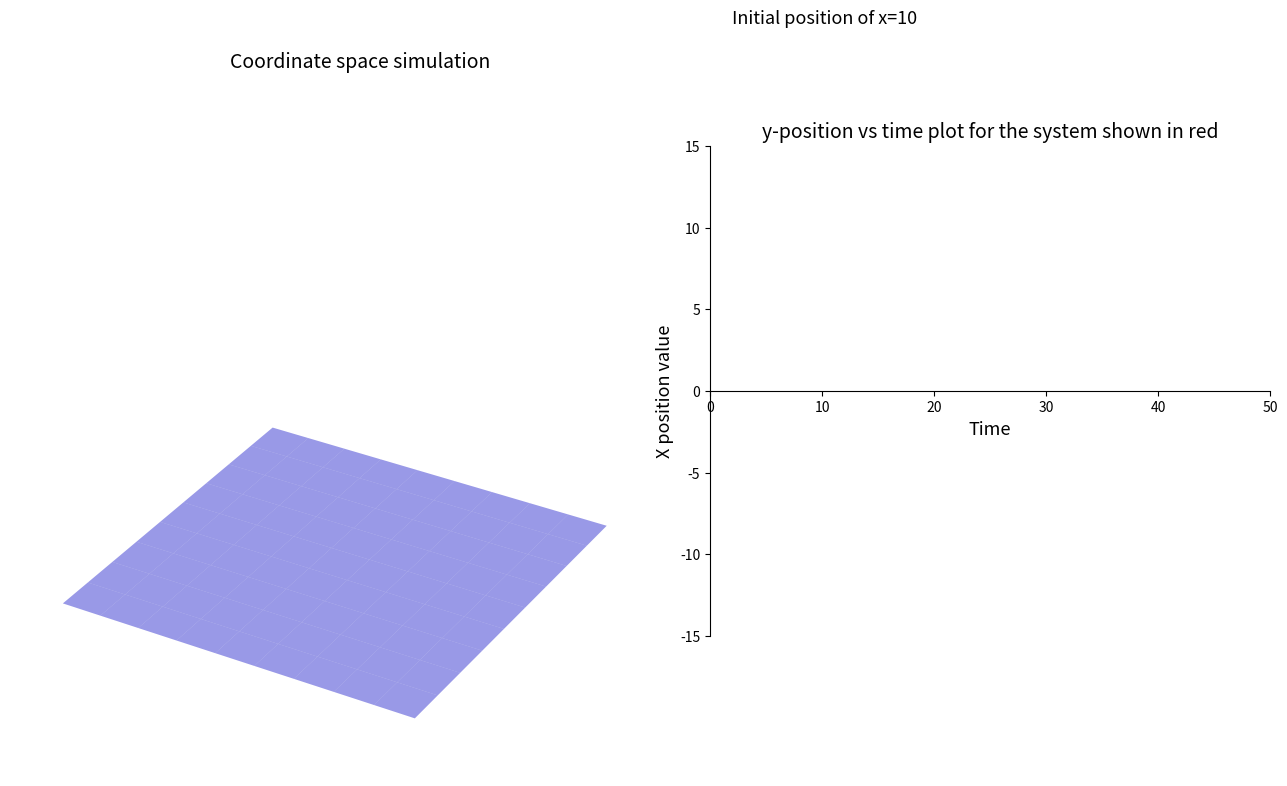

Here is the Python script that generated this plot: (Note: this script raises an exception after producing the figure.)
%matplotlib qt
import matplotlib.pyplot as plt
from matplotlib.animation import FuncAnimation
import numpy as np
from mpl_toolkits import mplot3d

h=0.01  #discreteness parameter

class Lorentz():
    def __init__(self,sigma,b,r,x,y,z,iters):
        self.sigma=sigma
        self.b=b
        self.r=r
        self.x=x
        self.y=y
        self.z=z
        self.iters=iters
        self.x1=np.zeros((self.iters,1))
        self.y1=np.zeros((self.iters,1))
        self.z1=np.zeros((self.iters,1))
        self.time=np.zeros((self.iters,1))
        
    def deriv(self):
        h=0.01
        t=0.0
        for i in range(0,self.iters):
            self.x=self.x+h*self.sigma*(self.y-self.x)
            self.y=self.y+h*(self.r*self.x-self.y-self.x*self.z)
            self.z=self.z+h*(self.x*self.y-self.b*self.z)
            
            self.x1[i,0]=self.x
            self.y1[i,0]=self.y
            self.z1[i,0]=self.z
            t=t+h
            self.time[i,0]=t
            
iter_arg=1000
            
lor1=Lorentz(10,8/3,28,8,10,0,iter_arg)
lor1.deriv()

lor2=Lorentz(10,8/3,28,15,1,1,iter_arg)
lor2.deriv()

lor3=Lorentz(10,8/3,28,5,0,10,iter_arg)
lor3.deriv()

still=[]
for i in range(iter_arg-1):
    still.append(i)
#-------------------------------------------------------------------------------------
    
#animation for the actual 3d lorentz attractor
    
xline1=[]
yline1=[]
zline1=[]

xline3=[]
yline3=[]
zline3=[]
    
xline2=[]
yline2=[]
zline2=[]

liney=[]
linet=[]

liney1=[]
liney2=[]

def animate(i):
    xline1.append(lor1.x1[i,0])
    yline1.append(lor1.y1[i,0])
    zline1.append(lor1.z1[i,0])
    line1.set_data(xline1,yline1)
    line1.set_3d_properties(zline1)
    dot1.set_data(lor1.x1[i,0],lor1.y1[i,0])
    dot1.set_3d_properties(lor1.z1[i,0])
    
    xline2.append(lor2.x1[i,0])
    yline2.append(lor2.y1[i,0])
    zline2.append(lor2.z1[i,0])
    line2.set_data(xline2,yline2)
    line2.set_3d_properties(zline2)
    dot2.set_data(lor2.x1[i,0],lor2.y1[i,0])
    dot2.set_3d_properties(lor2.z1[i,0])
    
    xline3.append(lor3.x1[i,0])
    yline3.append(lor3.y1[i,0])
    zline3.append(lor3.z1[i,0])
    line3.set_data(xline3,yline3)
    line3.set_3d_properties(zline3)
    dot3.set_data(lor3.x1[i,0],lor3.y1[i,0])
    dot3.set_3d_properties(lor3.z1[i,0])
    
    ax.view_init(20,30*i*0.04)
    page.canvas.draw()
    linet.append(lor1.time[i,0])
    liney.append(lor1.y1[i,0])
    line4.set_data(linet,liney)
    
    return line1,line2,line3,dot1,dot2,dot3, line4,
#---------------------------------------------------------------------------------------------------------

#Data for drawing planes

xpo=np.zeros((10,10))
ypo=np.zeros((10,10))
zpo=np.zeros((10,10))
xpo1=np.zeros((10,10))
ypo1=np.zeros((10,10))
zpo1=np.zeros((10,10))

for i in range(0,10):
    for j in range(0,10):
        xpo[i,j]=-30+6*j
        ypo[i,j]=-30+6*i
        
for i in range(0,10):
    for j in range(0,10):
        zpo[i,j]=0
        
for i in range(0,10):
    for j in range(0,10):
        zpo1[i,j]=0+(55/10)*i
        ypo1[i,j]=-30+(60/10)*j
        xpo1[i,j]=-30
#--------------------------------------------------------------------------------------------------

#creating the page for the actual lorentz attractor simulation

page=plt.figure('3D Lorentz attractor simulation',figsize=(14,7))
ax=page.add_axes([0,0,0.5,1], projection="3d")
ax.set_xlim(-30,30)
ax.set_ylim(-30,30)
ax.set_zlim(0,55)
ax.set_title('Coordinate space simulation', fontsize=14)
ax.set_axis_off()
line1,=ax.plot([],[],[],'r',linewidth=2)
dot1,=ax.plot([],[],[],'ro')

line2,=ax.plot([],[],[],'g',linewidth=2)
dot2,=ax.plot([],[],[],'go')

line3,=ax.plot([],[],[],'m',linewidth=2)
dot3,=ax.plot([],[],[],'mo')

ax.plot_surface(xpo,ypo,zpo,color='blue' ,alpha=0.4)
#---------------------------------------------------------------------------------------------------------

#creating axes for the time vs coordinates simulation

ax2=page.add_axes([0.5,0.2,0.4,0.7])
ax2.set_ylim(-15,15)
ax2.set_xlim(0,50)
ax2.set_title('y-position vs time plot for the system shown in red', fontsize=14)
ax2.text(2,22.5,'Initial position of x=10',fontsize=13)
ax2.set_xlabel('Time', fontsize=13)
ax2.set_ylabel('X position value', fontsize=13)
ax2.spines['bottom'].set_position('center')
ax2.spines['top'].set_visible(False)
ax2.spines['right'].set_visible(False)
line4,=ax2.plot([],[],'r',linewidth=2,antialiased=True)
#line5,=ax2.plot([],[],'g',linewidth=2,antialiased=True)
#line6,=ax2.plot([],[],'m',linewidth=2,antialiased=True)
#---------------------------------------------------------------------------------------------------------

#the animation part

anim=FuncAnimation(page,animate,frames=still,interval=0.01*1000,blit=True,repeat=False)
plt.show()
    
    

